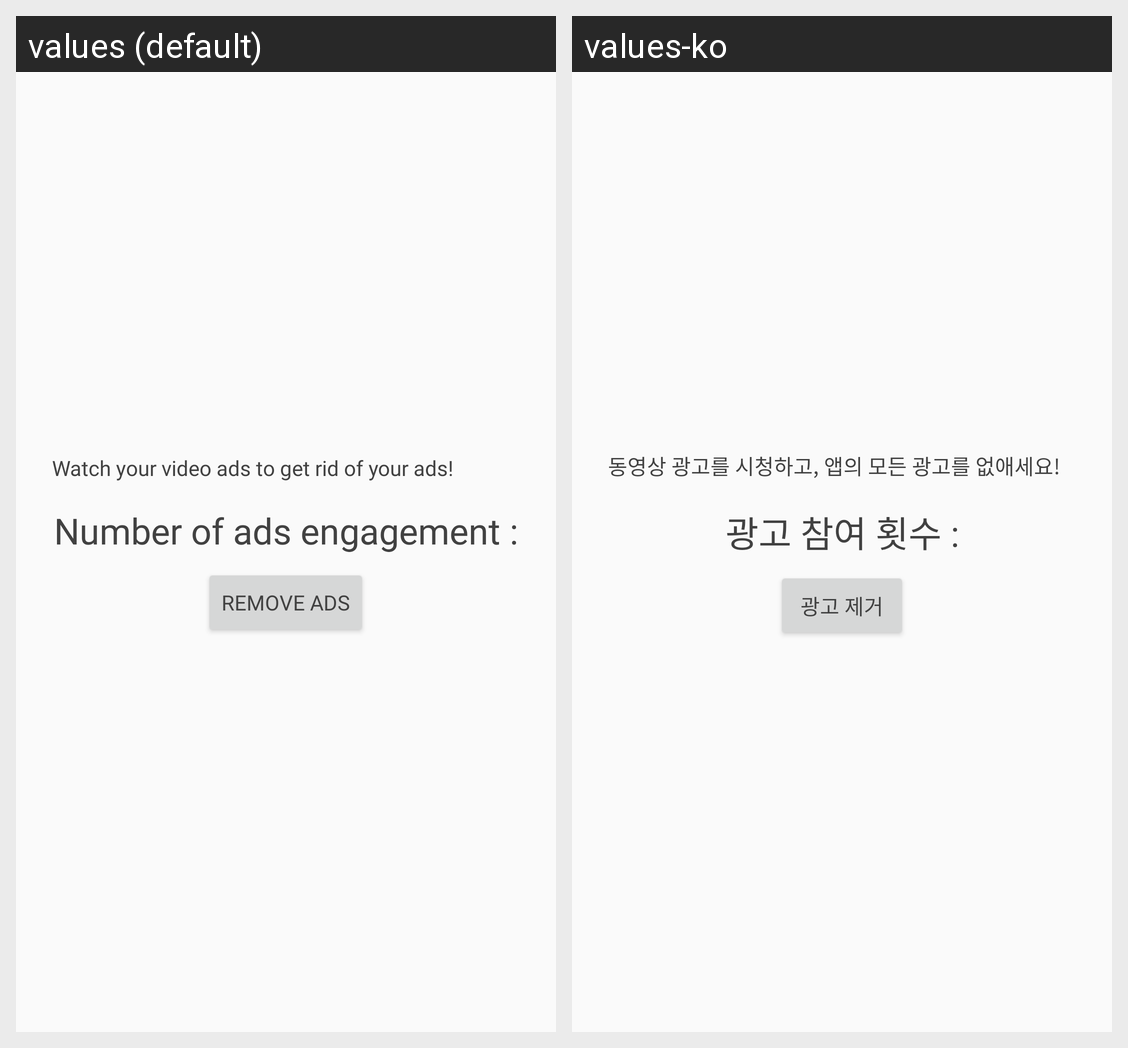

This grid shows one Android layout under two languages. Give, for every string resource on the screen, its name, the default text and each shown locale's text.
Android screen res/layout/dialog_removeads.xml rendered under 2 locales, left to right: values (default), values-ko. Device: Nexus 5 (rendered at 1080×1920; each locale shown at half size, 540×960, under a caption strip naming it); theme main.
Strings drawn on this screen, with the default value and each locale's value (text and hints the layout hard-codes, and strings that could not be matched under every locale, appear in the picture but are not listed):

remove_ads_text
  values: Watch your video ads to get rid of your ads!
  values-ko: 동영상 광고를 시청하고, 앱의 모든 광고를 없애세요!

number_ads
  values: Number of ads engagement :
  values-ko: 광고 참여 횟수 :

remove_ads
  values: Remove Ads
  values-ko: 광고 제거
